The GitHub repository gesstalt/BRIDGE contains a labelled image folder "room_classification" with 5 categories: bathroom, bedroom, hall, kitchen, living room. Examples follow, each with its label.

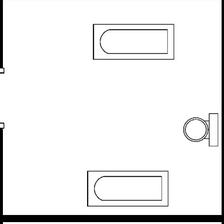
Label: bathroom

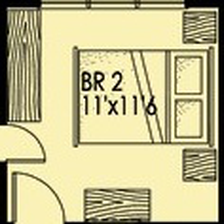
Label: bedroom

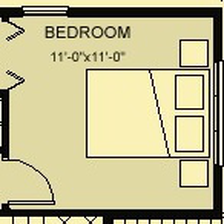
Label: bedroom

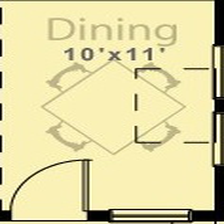
Label: hall

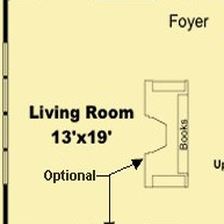
Label: living room

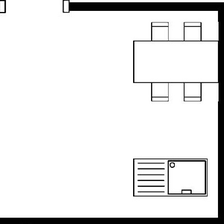
Label: kitchen
